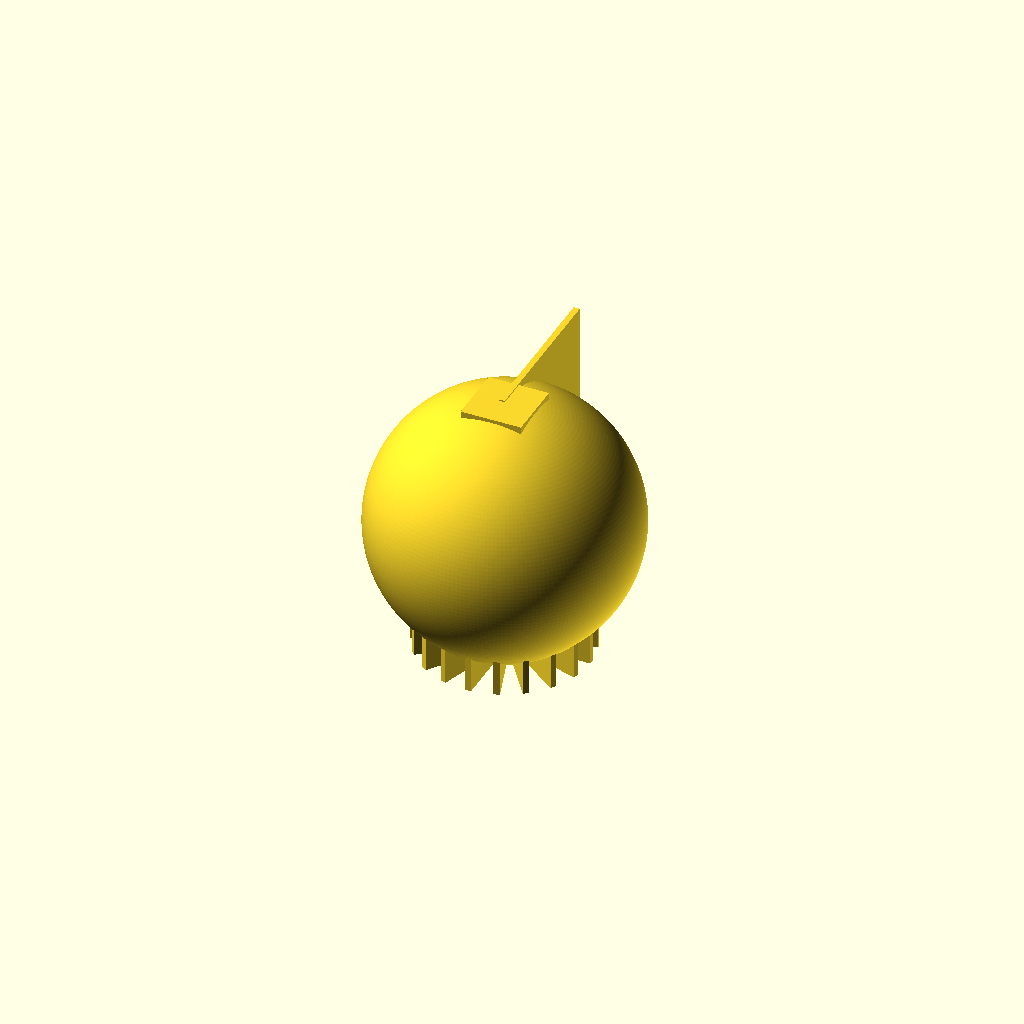
Cell 1 — every parameter at its default value.
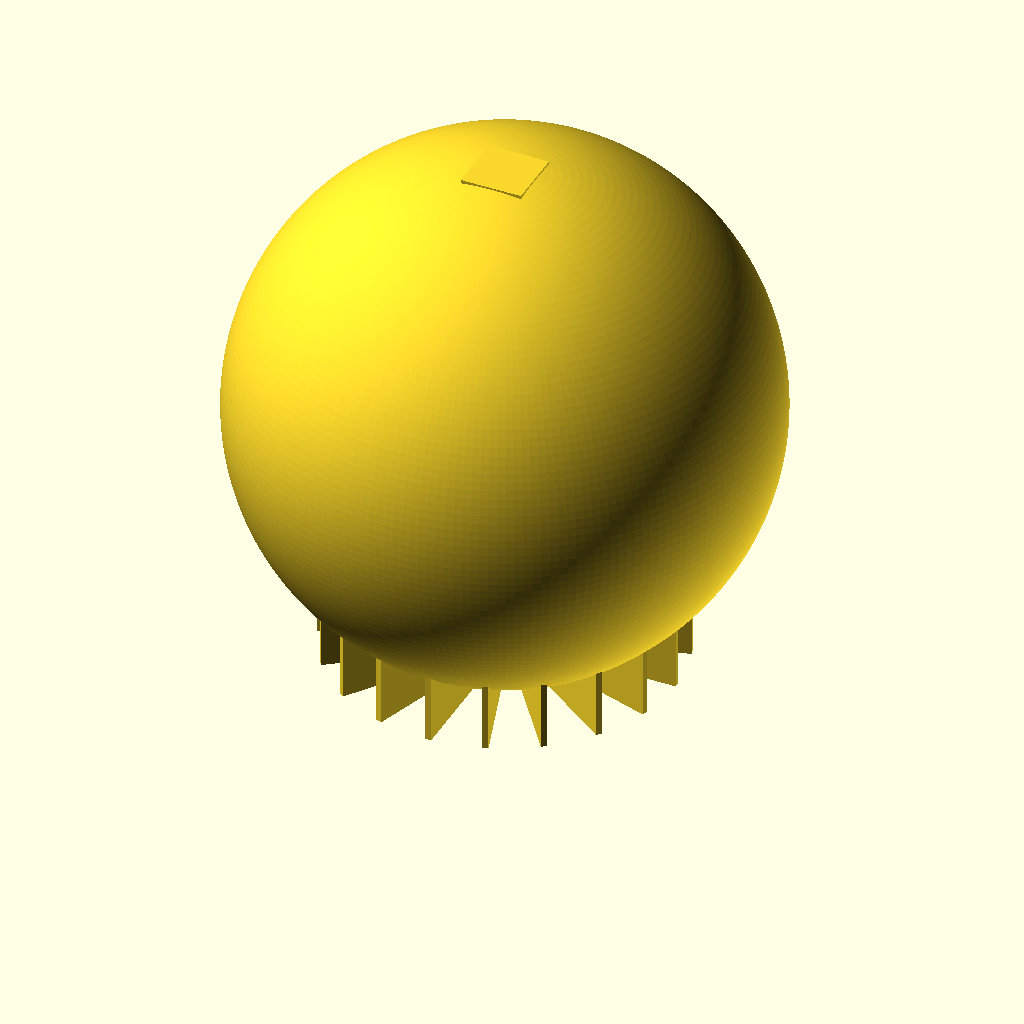
Cell 2 — ballsize set to 68, the other parameters unchanged.
One fixed orthographic camera (rotation 55°, 0°, 25°; colour scheme Cornfield) for every cell.
The OpenSCAD source (design/scad/34ball.scad):
ballWithBase2();
ballsize = 34;
module ballWithBase2() {
  hull() {
translate([0,0,(ballsize + 0.5)/2+0.5])sphere(r=(ballsize + 0.5)/2,$fn=200);
translate([0,0,(ballsize-2)/2])sphere(r=(ballsize + -2)/2,$fn=200);

  }

for(i=[0:19]) {
  rotate([0,0,360/20*i]) translate([0,0,0]) cube([(ballsize/3)+(i==5?10:0),0.8,20+(i==5?5.2:0)+(i>4 && i < 10 ?10:0)]);
}
linear_extrude(height=0.5+ballsize + 0.5) square(8,center=true);
}
Parameter table extracted from the source (name, type, default, range or options):
ballsize: number, default 34
